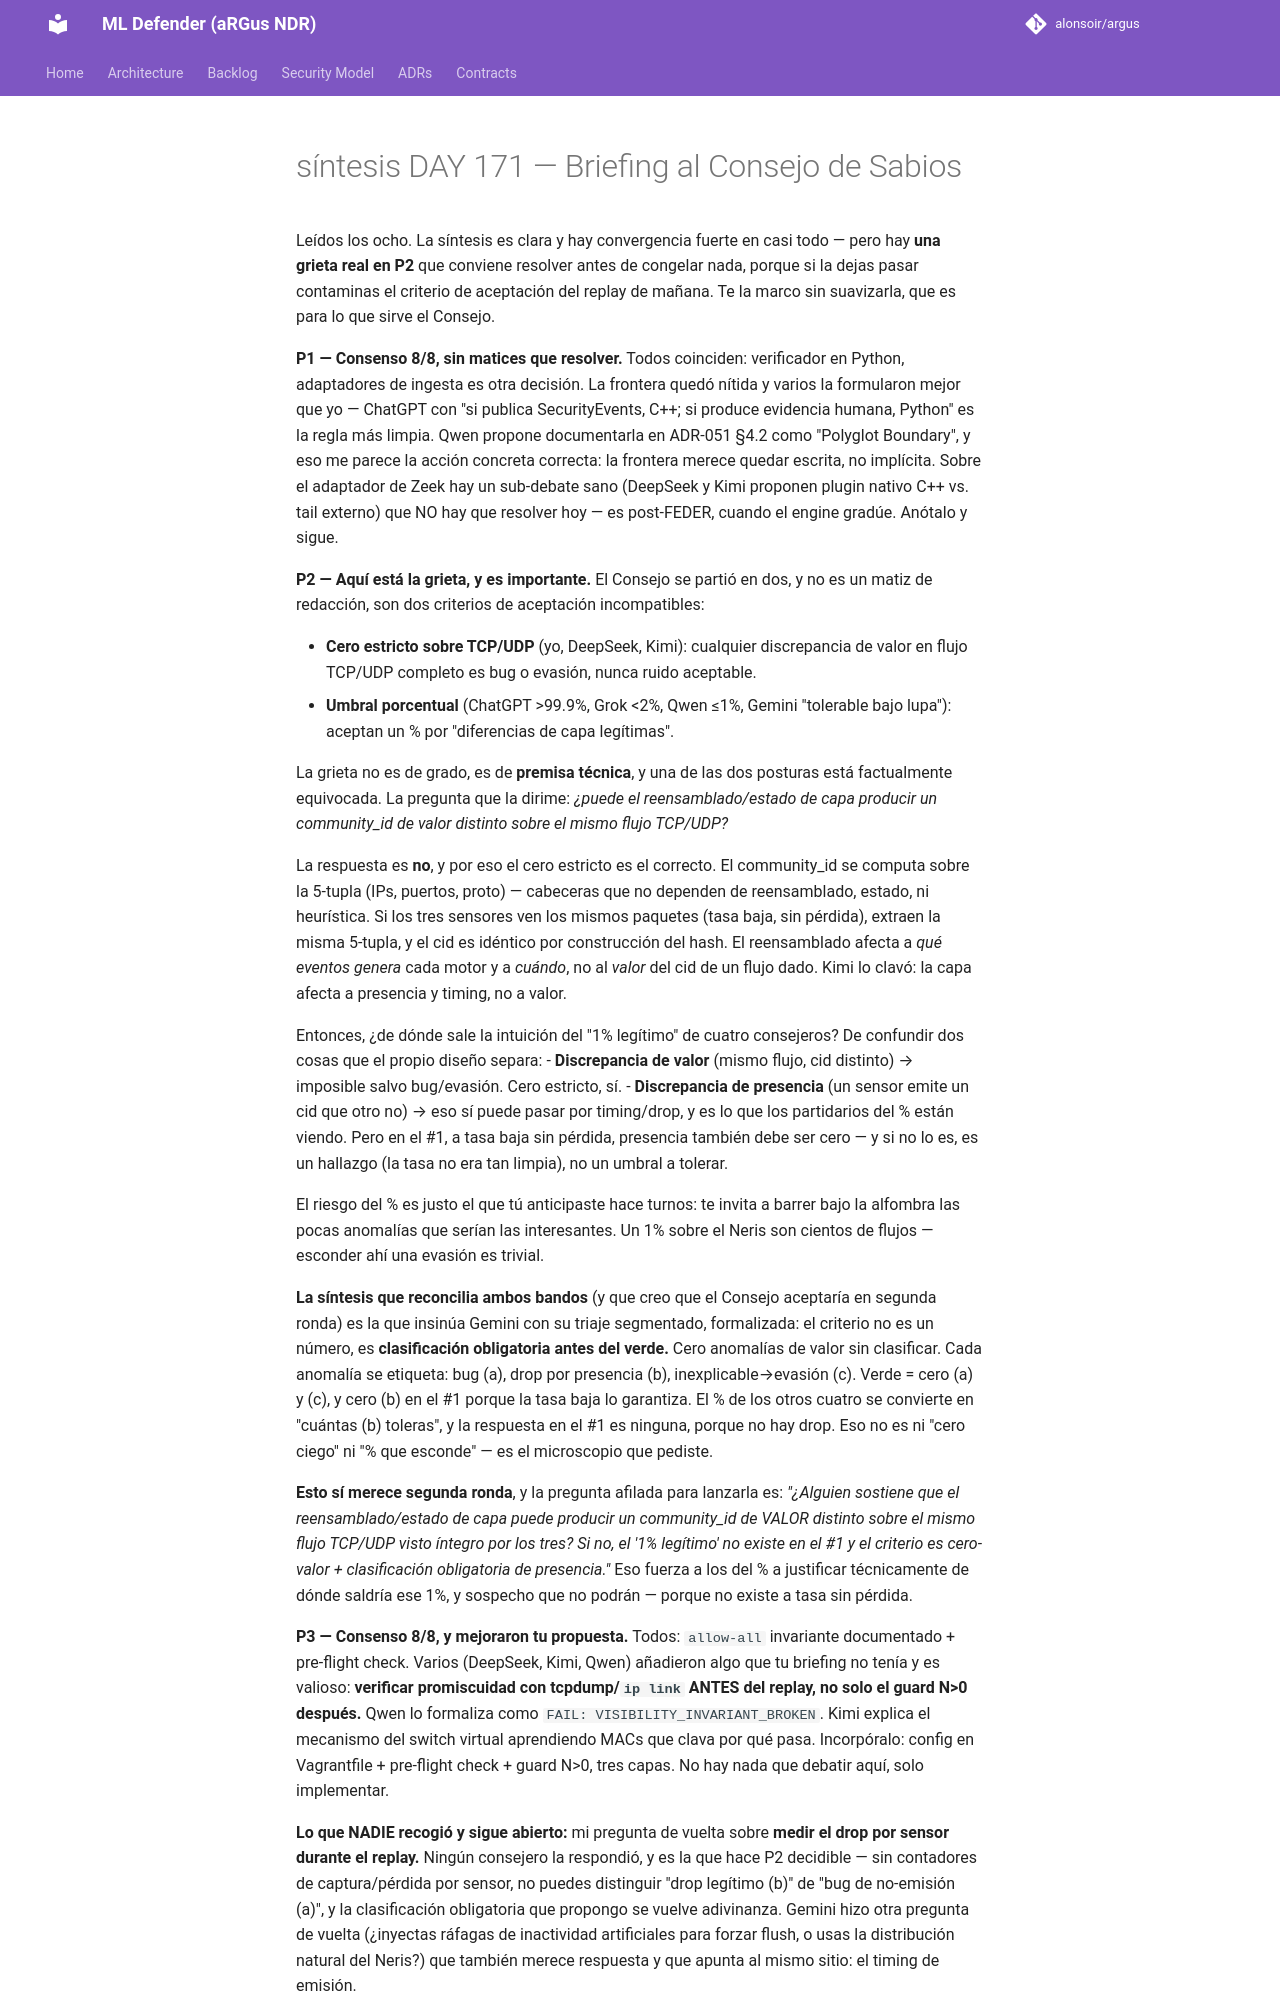

repository: alonsoir/argus · page: council/síntesis - DAY 171 — Briefing al Consejo de Sabios/index.html · generator: mkdocs

Leídos los ocho. La síntesis es clara y hay convergencia fuerte en casi todo — pero hay **una grieta real en P2** que conviene resolver antes de congelar nada, porque si la dejas pasar contaminas el criterio de aceptación del replay de mañana. Te la marco sin suavizarla, que es para lo que sirve el Consejo.

**P1 — Consenso 8/8, sin matices que resolver.** Todos coinciden: verificador en Python, adaptadores de ingesta es otra decisión. La frontera quedó nítida y varios la formularon mejor que yo — ChatGPT con "si publica SecurityEvents, C++; si produce evidencia humana, Python" es la regla más limpia. Qwen propone documentarla en ADR-051 §4.2 como "Polyglot Boundary", y eso me parece la acción concreta correcta: la frontera merece quedar escrita, no implícita. Sobre el adaptador de Zeek hay un sub-debate sano (DeepSeek y Kimi proponen plugin nativo C++ vs. tail externo) que NO hay que resolver hoy — es post-FEDER, cuando el engine gradúe. Anótalo y sigue.

**P2 — Aquí está la grieta, y es importante.** El Consejo se partió en dos, y no es un matiz de redacción, son dos criterios de aceptación incompatibles:

- **Cero estricto sobre TCP/UDP** (yo, DeepSeek, Kimi): cualquier discrepancia de valor en flujo TCP/UDP completo es bug o evasión, nunca ruido aceptable.
- **Umbral porcentual** (ChatGPT >99.9%, Grok <2%, Qwen ≤1%, Gemini "tolerable bajo lupa"): aceptan un % por "diferencias de capa legítimas".

La grieta no es de grado, es de **premisa técnica**, y una de las dos posturas está factualmente equivocada. La pregunta que la dirime: *¿puede el reensamblado/estado de capa producir un community_id de valor distinto sobre el mismo flujo TCP/UDP?*

La respuesta es **no**, y por eso el cero estricto es el correcto. El community_id se computa sobre la 5-tupla (IPs, puertos, proto) — cabeceras que no dependen de reensamblado, estado, ni heurística. Si los tres sensores ven los mismos paquetes (tasa baja, sin pérdida), extraen la misma 5-tupla, y el cid es idéntico por construcción del hash. El reensamblado afecta a *qué eventos genera* cada motor y a *cuándo*, no al *valor* del cid de un flujo dado. Kimi lo clavó: la capa afecta a presencia y timing, no a valor.

Entonces, ¿de dónde sale la intuición del "1% legítimo" de cuatro consejeros? De confundir dos cosas que el propio diseño separa:
- **Discrepancia de valor** (mismo flujo, cid distinto) → imposible salvo bug/evasión. Cero estricto, sí.
- **Discrepancia de presencia** (un sensor emite un cid que otro no) → eso sí puede pasar por timing/drop, y es lo que los partidarios del % están viendo. Pero en el #1, a tasa baja sin pérdida, presencia también debe ser cero — y si no lo es, es un hallazgo (la tasa no era tan limpia), no un umbral a tolerar.

El riesgo del % es justo el que tú anticipaste hace turnos: te invita a barrer bajo la alfombra las pocas anomalías que serían las interesantes. Un 1% sobre el Neris son cientos de flujos — esconder ahí una evasión es trivial.

**La síntesis que reconcilia ambos bandos** (y que creo que el Consejo aceptaría en segunda ronda) es la que insinúa Gemini con su triaje segmentado, formalizada: el criterio no es un número, es **clasificación obligatoria antes del verde.** Cero anomalías de valor sin clasificar. Cada anomalía se etiqueta: bug (a), drop por presencia (b), inexplicable→evasión (c). Verde = cero (a) y (c), y cero (b) en el #1 porque la tasa baja lo garantiza. El % de los otros cuatro se convierte en "cuántas (b) toleras", y la respuesta en el #1 es ninguna, porque no hay drop. Eso no es ni "cero ciego" ni "% que esconde" — es el microscopio que pediste.

**Esto sí merece segunda ronda**, y la pregunta afilada para lanzarla es: *"¿Alguien sostiene que el reensamblado/estado de capa puede producir un community_id de VALOR distinto sobre el mismo flujo TCP/UDP visto íntegro por los tres? Si no, el '1% legítimo' no existe en el #1 y el criterio es cero-valor + clasificación obligatoria de presencia."* Eso fuerza a los del % a justificar técnicamente de dónde saldría ese 1%, y sospecho que no podrán — porque no existe a tasa sin pérdida.

**P3 — Consenso 8/8, y mejoraron tu propuesta.** Todos: `allow-all` invariante documentado + pre-flight check. Varios (DeepSeek, Kimi, Qwen) añadieron algo que tu briefing no tenía y es valioso: **verificar promiscuidad con tcpdump/`ip link` ANTES del replay, no solo el guard N>0 después.** Qwen lo formaliza como `FAIL: VISIBILITY_INVARIANT_BROKEN`. Kimi explica el mecanismo del switch virtual aprendiendo MACs que clava por qué pasa. Incorpóralo: config en Vagrantfile + pre-flight check + guard N>0, tres capas. No hay nada que debatir aquí, solo implementar.
